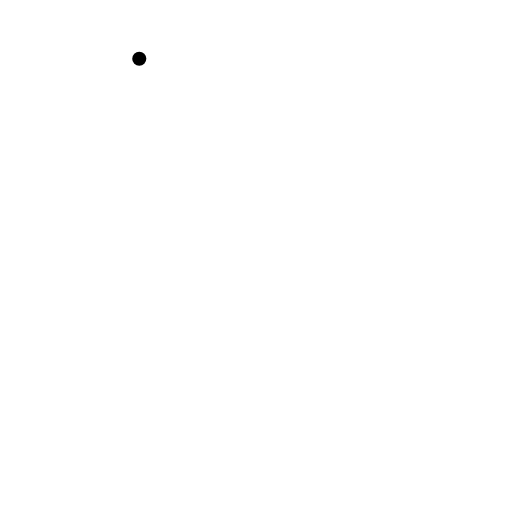
t = 0.00 s
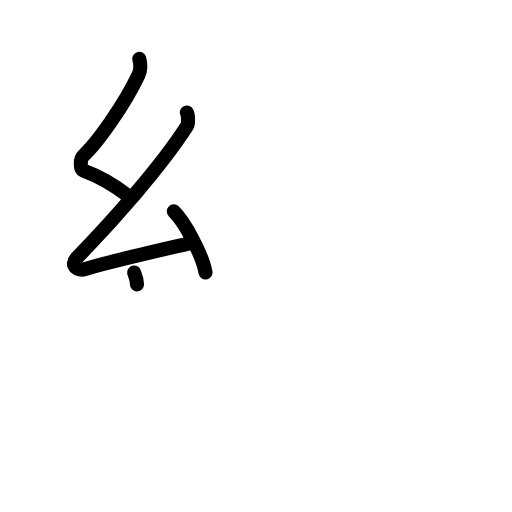
t = 3.38 s
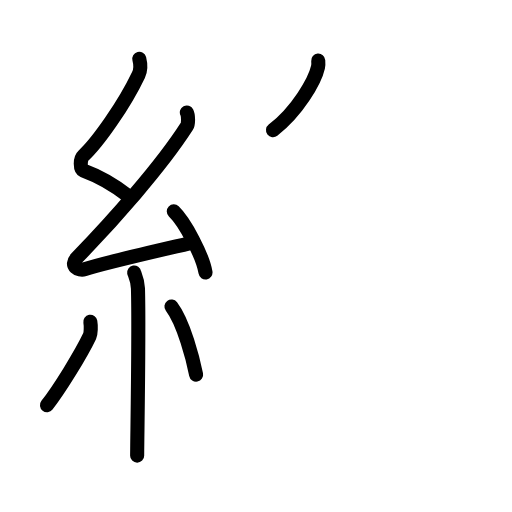
t = 6.88 s
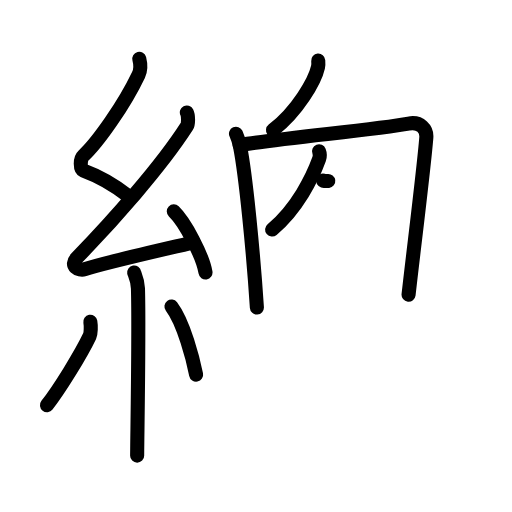
t = 10.19 s
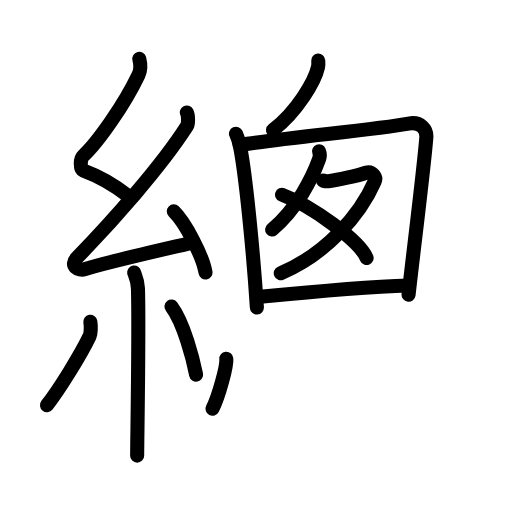
t = 13.75 s
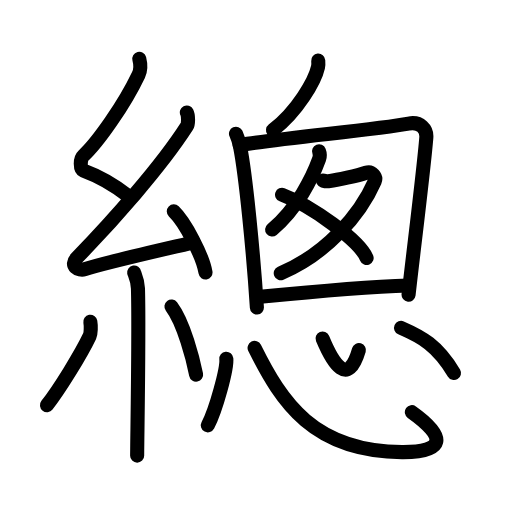
t = 17.00 s

The animated SVG that drew these frames (rendered in a browser with its animation timeline set to each time). Animation: 50 SMIL elements (animate=50); one cycle of 17.00 s.

<?xml version="1.0" encoding="UTF-8"?>
<!--
AniKanjiVG is licensed by CC-BY-SA Paul C. Sommerhoff (https://bitbucket.org/sommerhoff/anikanjivg).
AniKanjiVG uses KanjiVG which is licensed by CC-BY-SA Ulrich Apel (http://kanjivg.tagaini.net).
See also http://creativecommons.org/licenses/by-sa/3.0/
-->
<svg xmlns:kvg='http://kanjivg.tagaini.net' xmlns='http://www.w3.org/2000/svg' width='109' height='109' viewBox='0 0 109 109' style='fill:none;stroke:#000000;stroke-width:3;stroke-linecap:round;stroke-linejoin:round;' id="kvg:kanji_07e3d"><g id="kvg:07e3d" kvg:element="總"><g id="kvg:07e3d-g1" kvg:element="糸" kvg:position="left" kvg:radical="tradit"><path id="kvg:07e3d-s1" kvg:type="㇜" d="M29.65,12.5c0.31,1.21,0.45,2.17-0.16,3.44c-2.99,6.31-8.71,14.46-11.82,17.29c-0.64,0.58-0.62,2.81,0,3.04c3.26,1.21,6.84,3.24,9.64,5.47"><animate attributeName="d" begin="0.0s" dur="0.25s" from="M29.65,12.5C29.65,12.5,29.65,12.5,29.65,12.5" to="M29.65,12.5c0.31,1.21,0.45,2.17-0.16,3.44" />
<animate attributeName="d" begin="0.25s" dur="0.25s" from="M29.65,12.5c0.31,1.21,0.45,2.17-0.16,3.44c0,0,0,0,0,0,0" to="M29.65,12.5c0.31,1.21,0.45,2.17-0.16,3.44c-2.99,6.31-8.71,14.46-11.82,17.29" />
<animate attributeName="d" begin="0.5s" dur="0.25s" from="M29.65,12.5c0.31,1.21,0.45,2.17-0.16,3.44c-2.99,6.31-8.71,14.46-11.82,17.29c0,0,0,0,0,0,0" to="M29.65,12.5c0.31,1.21,0.45,2.17-0.16,3.44c-2.99,6.31-8.71,14.46-11.82,17.29c-0.64,0.58-0.62,2.81,0,3.04" />
<animate attributeName="d" begin="0.75s" dur="0.25s" from="M29.65,12.5c0.31,1.21,0.45,2.17-0.16,3.44c-2.99,6.31-8.71,14.46-11.82,17.29c-0.64,0.58-0.62,2.81,0,3.04c0,0,0,0,0,0,0" to="M29.65,12.5c0.31,1.21,0.45,2.17-0.16,3.44c-2.99,6.31-8.71,14.46-11.82,17.29c-0.64,0.58-0.62,2.81,0,3.04c3.26,1.21,6.84,3.24,9.64,5.47" />
</path>
<path id="kvg:07e3d-s2" kvg:type="㇜" d="M39.78,23.94c0.29,0.55,0.38,2.35,0,2.94C34.25,35.5,24,47,16.4,54.86c-1.74,1.8,0.43,2.83,1.57,2.47c4.75-1.53,17.12-4.27,23.23-5.74"><animate attributeName="d" begin="1.0s" dur="0.25s" from="M39.78,23.94C39.78,23.94,39.78,23.94,39.78,23.94" to="M39.78,23.94c0.29,0.55,0.38,2.35,0,2.94" />
<animate attributeName="d" begin="1.25s" dur="0.25s" from="M39.78,23.94c0.29,0.55,0.38,2.35,0,2.94c0,0,0,0,0,0,0" to="M39.78,23.94c0.29,0.55,0.38,2.35,0,2.94C34.25,35.5,24,47,16.4,54.86" />
<animate attributeName="d" begin="1.5s" dur="0.25s" from="M39.78,23.94c0.29,0.55,0.38,2.35,0,2.94C34.25,35.5,24,47,16.4,54.86c0,0,0,0,0,0,0" to="M39.78,23.94c0.29,0.55,0.38,2.35,0,2.94C34.25,35.5,24,47,16.4,54.86c-1.74,1.8,0.43,2.83,1.57,2.47" />
<animate attributeName="d" begin="1.75s" dur="0.25s" from="M39.78,23.94c0.29,0.55,0.38,2.35,0,2.94C34.25,35.5,24,47,16.4,54.86c-1.74,1.8,0.43,2.83,1.57,2.47c0,0,0,0,0,0,0" to="M39.78,23.94c0.29,0.55,0.38,2.35,0,2.94C34.25,35.5,24,47,16.4,54.86c-1.74,1.8,0.43,2.83,1.57,2.47c4.75-1.53,17.12-4.27,23.23-5.74" />
<animate attributeName="d" begin="0s" dur="1.0s" from="M-100,-100" to="M-100,-100" />
</path>
<path id="kvg:07e3d-s3" kvg:type="㇔" d="M37,45c2.38,2.29,6.15,9.43,6.75,13"><animate attributeName="d" begin="2.0s" dur="1.0s" from="M37,45C37,45,37,45,37,45" to="M37,45c2.38,2.29,6.15,9.43,6.75,13" />
<animate attributeName="d" begin="0s" dur="2.0s" from="M-100,-100" to="M-100,-100" />
</path>
<path id="kvg:07e3d-s4" kvg:type="㇑" d="M28.56,58.01c0.05,0.3,0.76,1.54,0.81,3.41c0.26,8.99-0.17,32.52-0.17,35.58"><animate attributeName="d" begin="3.0s" dur="0.5s" from="M28.56,58.01C28.56,58.01,28.56,58.01,28.56,58.01" to="M28.56,58.01c0.05,0.3,0.76,1.54,0.81,3.41" />
<animate attributeName="d" begin="3.5s" dur="0.5s" from="M28.56,58.01c0.05,0.3,0.76,1.54,0.81,3.41c0,0,0,0,0,0,0" to="M28.56,58.01c0.05,0.3,0.76,1.54,0.81,3.41c0.26,8.99-0.17,32.52-0.17,35.58" />
<animate attributeName="d" begin="0s" dur="3.0s" from="M-100,-100" to="M-100,-100" />
</path>
<path id="kvg:07e3d-s5" kvg:type="㇒" d="M19.23,68.5c0.15,0.83,0.13,2.47-0.15,3.06c-1.85,3.88-6.46,11.36-9.08,14.69"><animate attributeName="d" begin="4.0s" dur="0.5s" from="M19.23,68.5C19.23,68.5,19.23,68.5,19.23,68.5" to="M19.23,68.5c0.15,0.83,0.13,2.47-0.15,3.06" />
<animate attributeName="d" begin="4.5s" dur="0.5s" from="M19.23,68.5c0.15,0.83,0.13,2.47-0.15,3.06c0,0,0,0,0,0,0" to="M19.23,68.5c0.15,0.83,0.13,2.47-0.15,3.06c-1.85,3.88-6.46,11.36-9.08,14.69" />
<animate attributeName="d" begin="0s" dur="4.0s" from="M-100,-100" to="M-100,-100" />
</path>
<path id="kvg:07e3d-s6" kvg:type="㇔" d="M36.5,65.25c2.62,3.43,4.64,11.39,5.25,14.5"><animate attributeName="d" begin="5.0s" dur="1.0s" from="M36.5,65.25C36.5,65.25,36.5,65.25,36.5,65.25" to="M36.5,65.25c2.62,3.43,4.64,11.39,5.25,14.5" />
<animate attributeName="d" begin="0s" dur="5.0s" from="M-100,-100" to="M-100,-100" />
</path>
</g>
<g id="kvg:07e3d-g2" kvg:position="right"><g id="kvg:07e3d-g3" kvg:position="top"><path id="kvg:07e3d-s7" kvg:type="㇒" d="M67.75,12.89c0.03,0.35,0.06,0.9-0.05,1.4c-0.66,2.96-4.43,9.45-9.58,13.42"><animate attributeName="d" begin="6.0s" dur="0.5s" from="M67.75,12.89C67.75,12.89,67.75,12.89,67.75,12.89" to="M67.75,12.89c0.03,0.35,0.06,0.9-0.05,1.4" />
<animate attributeName="d" begin="6.5s" dur="0.5s" from="M67.75,12.89c0.03,0.35,0.06,0.9-0.05,1.4c0,0,0,0,0,0,0" to="M67.75,12.89c0.03,0.35,0.06,0.9-0.05,1.4c-0.66,2.96-4.43,9.45-9.58,13.42" />
<animate attributeName="d" begin="0s" dur="6.0s" from="M-100,-100" to="M-100,-100" />
</path>
<path id="kvg:07e3d-s8" kvg:type="㇑" d="M50.24,28.47c0.27,0.6,0.73,2.06,0.88,2.82c1.22,6.24,2.81,22.53,3.57,34.17"><animate attributeName="d" begin="7.0s" dur="0.5s" from="M50.24,28.47C50.24,28.47,50.24,28.47,50.24,28.47" to="M50.24,28.47c0.27,0.6,0.73,2.06,0.88,2.82" />
<animate attributeName="d" begin="7.5s" dur="0.5s" from="M50.24,28.47c0.27,0.6,0.73,2.06,0.88,2.82c0,0,0,0,0,0,0" to="M50.24,28.47c0.27,0.6,0.73,2.06,0.88,2.82c1.22,6.24,2.81,22.53,3.57,34.17" />
<animate attributeName="d" begin="0s" dur="7.0s" from="M-100,-100" to="M-100,-100" />
</path>
<path id="kvg:07e3d-s9" kvg:type="㇕" d="M51.05,30.87c9.42-1.57,28.89-3.24,35.93-4.56c2.58-0.49,3.91,1.23,3.78,2.95c-0.49,6.29-2.59,22.95-3.78,33.47"><animate attributeName="d" begin="8.0s" dur="0.3333333333333333s" from="M51.05,30.87C51.05,30.87,51.05,30.87,51.05,30.87" to="M51.05,30.87c9.42-1.57,28.89-3.24,35.93-4.56" />
<animate attributeName="d" begin="8.333333333333334s" dur="0.3333333333333333s" from="M51.05,30.87c9.42-1.57,28.89-3.24,35.93-4.56c0,0,0,0,0,0,0" to="M51.05,30.87c9.42-1.57,28.89-3.24,35.93-4.56c2.58-0.49,3.91,1.23,3.78,2.95" />
<animate attributeName="d" begin="8.666666666666666s" dur="0.3333333333333333s" from="M51.05,30.87c9.42-1.57,28.89-3.24,35.93-4.56c2.58-0.49,3.91,1.23,3.78,2.95c0,0,0,0,0,0,0" to="M51.05,30.87c9.42-1.57,28.89-3.24,35.93-4.56c2.58-0.49,3.91,1.23,3.78,2.95c-0.49,6.29-2.59,22.95-3.78,33.47" />
<animate attributeName="d" begin="0s" dur="8.0s" from="M-100,-100" to="M-100,-100" />
</path>
<path id="kvg:07e3d-s10" kvg:type="㇒" d="M67.92,32.21c0.11,0.28,0.2,1.16,0.01,1.69c-1.4,3.86-4.65,10.51-10,14.97"><animate attributeName="d" begin="9.0s" dur="0.5s" from="M67.92,32.21C67.92,32.21,67.92,32.21,67.92,32.21" to="M67.92,32.21c0.11,0.28,0.2,1.16,0.01,1.69" />
<animate attributeName="d" begin="9.5s" dur="0.5s" from="M67.92,32.21c0.11,0.28,0.2,1.16,0.01,1.69c0,0,0,0,0,0,0" to="M67.92,32.21c0.11,0.28,0.2,1.16,0.01,1.69c-1.4,3.86-4.65,10.51-10,14.97" />
<animate attributeName="d" begin="0s" dur="9.0s" from="M-100,-100" to="M-100,-100" />
</path>
<path id="kvg:07e3d-s11" kvg:type="㇇" d="M68.77,38.45c0.54,0.15,1.07,0.14,1.48,0.09c1.36-0.16,5.87-1.14,7.67-1.76c1.29-0.44,2.26,0.91,1.86,1.81c-3.17,7.24-10.41,15.52-20.01,19.58"><animate attributeName="d" begin="10.0s" dur="0.25s" from="M68.77,38.45C68.77,38.45,68.77,38.45,68.77,38.45" to="M68.77,38.45c0.54,0.15,1.07,0.14,1.48,0.09" />
<animate attributeName="d" begin="10.25s" dur="0.25s" from="M68.77,38.45c0.54,0.15,1.07,0.14,1.48,0.09c0,0,0,0,0,0,0" to="M68.77,38.45c0.54,0.15,1.07,0.14,1.48,0.09c1.36-0.16,5.87-1.14,7.67-1.76" />
<animate attributeName="d" begin="10.5s" dur="0.25s" from="M68.77,38.45c0.54,0.15,1.07,0.14,1.48,0.09c1.36-0.16,5.87-1.14,7.67-1.76c0,0,0,0,0,0,0" to="M68.77,38.45c0.54,0.15,1.07,0.14,1.48,0.09c1.36-0.16,5.87-1.14,7.67-1.76c1.29-0.44,2.26,0.91,1.86,1.81" />
<animate attributeName="d" begin="10.75s" dur="0.25s" from="M68.77,38.45c0.54,0.15,1.07,0.14,1.48,0.09c1.36-0.16,5.87-1.14,7.67-1.76c1.29-0.44,2.26,0.91,1.86,1.81c0,0,0,0,0,0,0" to="M68.77,38.45c0.54,0.15,1.07,0.14,1.48,0.09c1.36-0.16,5.87-1.14,7.67-1.76c1.29-0.44,2.26,0.91,1.86,1.81c-3.17,7.24-10.41,15.52-20.01,19.58" />
<animate attributeName="d" begin="0s" dur="10.0s" from="M-100,-100" to="M-100,-100" />
</path>
<path id="kvg:07e3d-s12" kvg:type="㇔" d="M60.05,41.46c6.35,2.37,16.42,9.76,18,13.45"><animate attributeName="d" begin="11.0s" dur="1.0s" from="M60.05,41.46C60.05,41.46,60.05,41.46,60.05,41.46" to="M60.05,41.46c6.35,2.37,16.42,9.76,18,13.45" />
<animate attributeName="d" begin="0s" dur="11.0s" from="M-100,-100" to="M-100,-100" />
</path>
<path id="kvg:07e3d-s13" kvg:type="㇐" d="M54.72,63.26c6.79-0.67,21.52-2.15,32.26-2.48"><animate attributeName="d" begin="12.0s" dur="1.0s" from="M54.72,63.26C54.72,63.26,54.72,63.26,54.72,63.26" to="M54.72,63.26c6.79-0.67,21.52-2.15,32.26-2.48" />
<animate attributeName="d" begin="0s" dur="12.0s" from="M-100,-100" to="M-100,-100" />
</path>
</g>
<g id="kvg:07e3d-g4" kvg:element="心" kvg:position="bottom"><path id="kvg:07e3d-s14" kvg:type="㇔" d="M48.18,76.38c0.22,2-2.18,10.83-3.93,14.17"><animate attributeName="d" begin="13.0s" dur="1.0s" from="M48.18,76.38C48.18,76.38,48.18,76.38,48.18,76.38" to="M48.18,76.38c0.22,2-2.18,10.83-3.93,14.17" />
<animate attributeName="d" begin="0s" dur="13.0s" from="M-100,-100" to="M-100,-100" />
</path>
<path id="kvg:07e3d-s15" kvg:type="㇟b" d="M54.2,74.07C60,85.75,66.78,96.1,85.58,96.25c9.07,0.07,9.66-3.15,2.1-8.51"><animate attributeName="d" begin="14.0s" dur="0.5s" from="M54.2,74.07C54.2,74.07,54.2,74.07,54.2,74.07" to="M54.2,74.07C60,85.75,66.78,96.1,85.58,96.25" />
<animate attributeName="d" begin="14.5s" dur="0.5s" from="M54.2,74.07C60,85.75,66.78,96.1,85.58,96.25c0,0,0,0,0,0,0" to="M54.2,74.07C60,85.75,66.78,96.1,85.58,96.25c9.07,0.07,9.66-3.15,2.1-8.51" />
<animate attributeName="d" begin="0s" dur="14.0s" from="M-100,-100" to="M-100,-100" />
</path>
<path id="kvg:07e3d-s16" kvg:type="㇔a" d="M68.67,72.07c2.19,5.25,5.39,10.5,7.74,2.46"><animate attributeName="d" begin="15.0s" dur="1.0s" from="M68.67,72.07C68.67,72.07,68.67,72.07,68.67,72.07" to="M68.67,72.07c2.19,5.25,5.39,10.5,7.74,2.46" />
<animate attributeName="d" begin="0s" dur="15.0s" from="M-100,-100" to="M-100,-100" />
</path>
<path id="kvg:07e3d-s17" kvg:type="㇔" d="M85.38,69.8c4.4,1.92,7.7,3.67,11.27,9.61"><animate attributeName="d" begin="16.0s" dur="1.0s" from="M85.38,69.8C85.38,69.8,85.38,69.8,85.38,69.8" to="M85.38,69.8c4.4,1.92,7.7,3.67,11.27,9.61" />
<animate attributeName="d" begin="0s" dur="16.0s" from="M-100,-100" to="M-100,-100" />
</path>
</g>
</g>
</g>
</svg>
